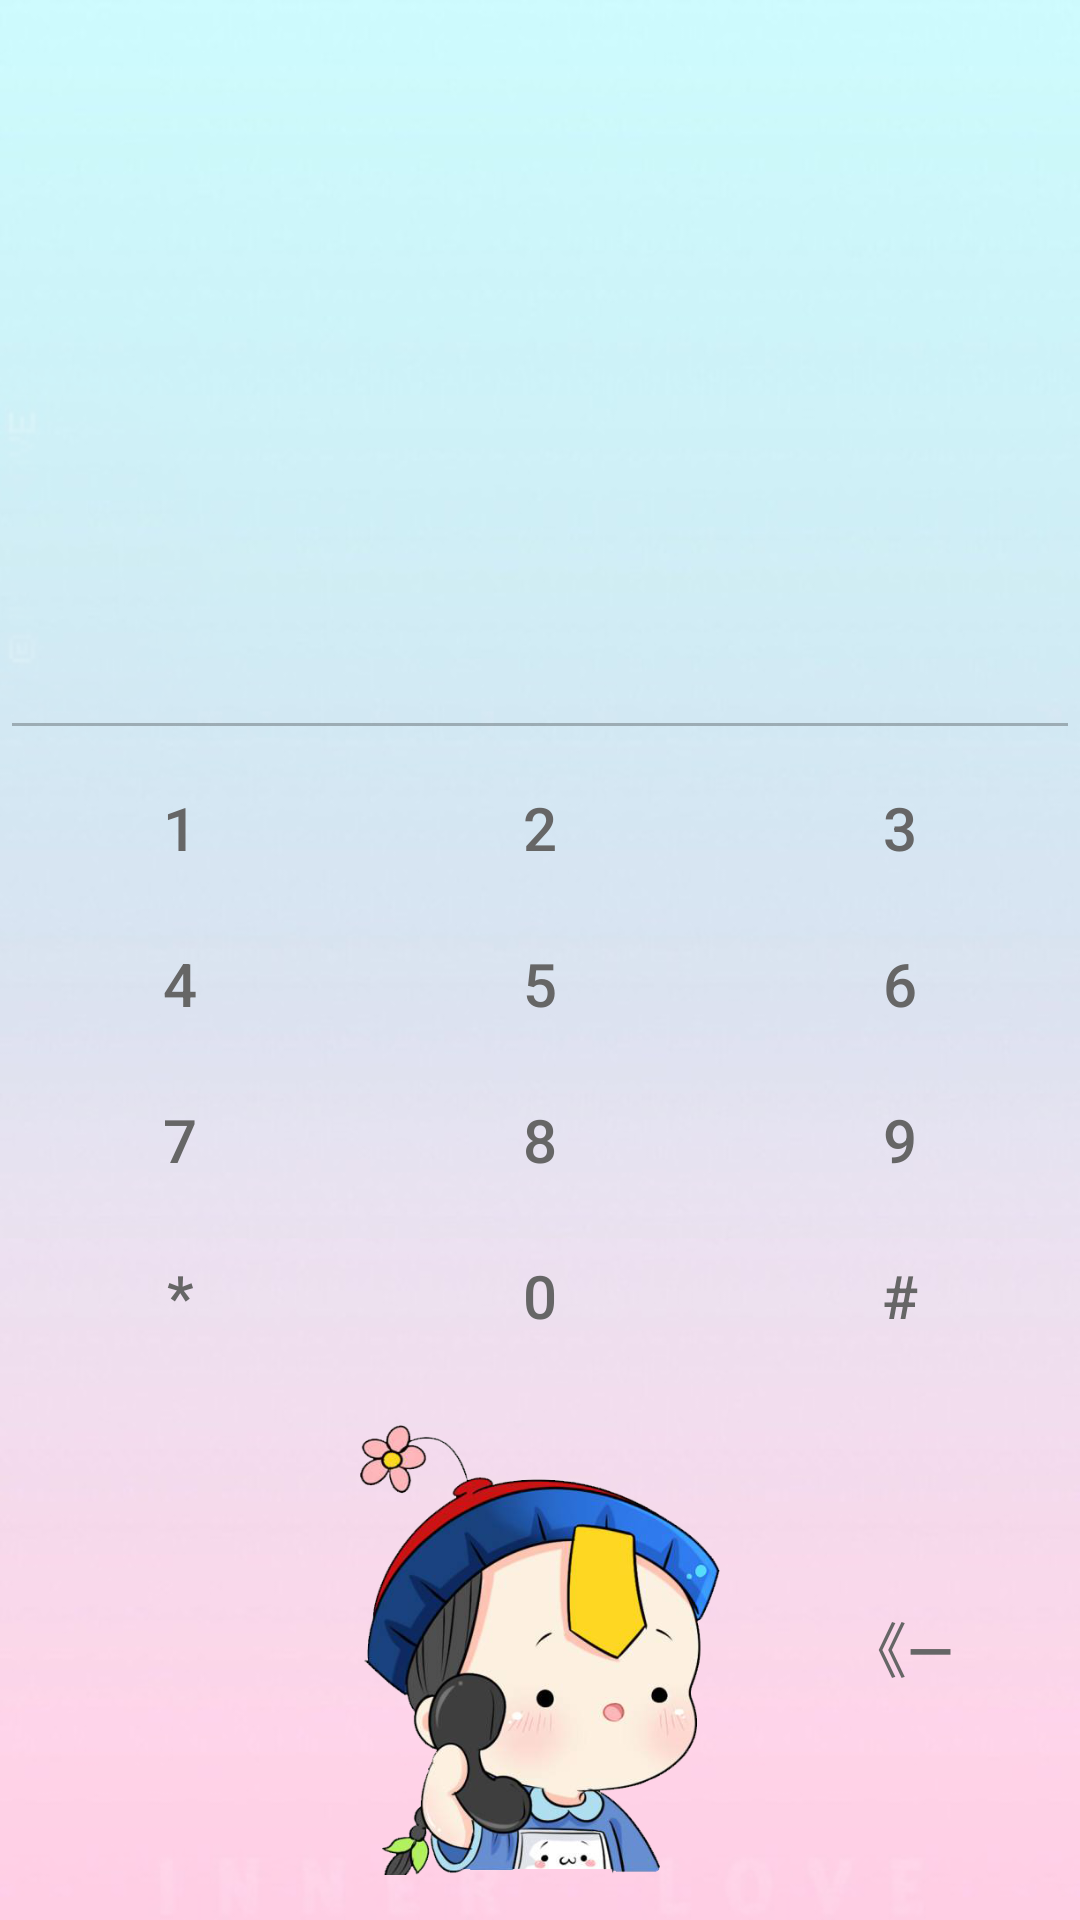

Layout XML and referenced resources for this Android screen:
<!-- AndroidManifest.xml: application theme AppTheme -->
<!-- res/layout/activity_call.xml -->
<?xml version="1.0" encoding="utf-8"?>
<LinearLayout xmlns:android="http://schemas.android.com/apk/res/android"
    android:orientation="vertical"
    android:layout_width="match_parent"
    android:layout_height="match_parent"
    android:background="@drawable/bac"
    xmlns:tools="http://schemas.android.com/tools"
    tools:context="com.example.communication.CallActivity"

    >


    <EditText
        android:id="@+id/callNumberTextView"
        android:paddingBottom="5dp"
        android:gravity="bottom|center"
        android:layout_width="match_parent"
        android:layout_height="250sp"
        android:textSize="50sp"
        android:textColor="#666666"
        android:enabled="false"/>
    <LinearLayout
        android:layout_width="match_parent"
        android:layout_height="0dp"
        android:layout_weight="1"
        android:orientation="horizontal">

        <Button
            android:id="@+id/number1Button"
            android:layout_width="0dp"
            android:layout_height="match_parent"
            android:layout_weight="1"
            android:textSize="20sp"

            android:text="@string/number_one"
            android:background="@drawable/buttonstytle"
            android:textColor="#666666"/>
        <Button
            android:id="@+id/number2Button"
            android:layout_width="0dp"
            android:layout_height="match_parent"
            android:layout_weight="1"
            android:textSize="20sp"
            android:text="@string/number_two"
            android:background="@drawable/buttonstytle"
            android:textColor="#666666"/>
        <Button
            android:id="@+id/number3Button"
            android:layout_width="0dp"
            android:layout_height="match_parent"
            android:layout_weight="1"
            android:textSize="20sp"
            android:text="@string/number_three"
            android:background="@drawable/buttonstytle"
            android:textColor="#666666"/>

    </LinearLayout>

    <LinearLayout
        android:layout_width="match_parent"
        android:layout_height="0dp"
        android:layout_weight="1"
        android:orientation="horizontal">

        <Button
            android:id="@+id/number4Button"
            android:layout_width="0dp"
            android:layout_height="match_parent"
            android:layout_weight="1"
            android:textSize="20sp"
            android:text="@string/number_four"
            android:background="@drawable/buttonstytle"
            android:textColor="#666666"/>
        <Button
            android:id="@+id/number5Button"
            android:layout_width="0dp"
            android:layout_height="match_parent"
            android:layout_weight="1"
            android:textSize="20sp"
            android:text="@string/number_five"
            android:background="@drawable/buttonstytle"
            android:textColor="#666666"/>
        <Button
            android:id="@+id/number6Button"
            android:layout_width="0dp"
            android:layout_height="match_parent"
            android:layout_weight="1"
            android:textSize="20sp"
            android:text="@string/number_six"
            android:background="@drawable/buttonstytle"
            android:textColor="#666666"/>

    </LinearLayout>

    <LinearLayout
        android:layout_width="match_parent"
        android:layout_height="0dp"
        android:layout_weight="1"
        android:orientation="horizontal">
        <Button
            android:id="@+id/number7Button"
            android:layout_width="0dp"
            android:layout_height="match_parent"
            android:layout_weight="1"
            android:textSize="20sp"
            android:text="@string/number_seven"
            android:background="@drawable/buttonstytle"
            android:textColor="#666666"/>
        <Button
            android:id="@+id/number8Button"
            android:layout_width="0dp"
            android:layout_height="match_parent"
            android:layout_weight="1"
            android:textSize="20sp"
            android:text="@string/number_eight"
            android:background="@drawable/buttonstytle"
            android:textColor="#666666"/>
        <Button
            android:id="@+id/number9Button"
            android:layout_width="0dp"
            android:layout_height="match_parent"
            android:layout_weight="1"
            android:textSize="20sp"
            android:text="@string/number_nine"
            android:background="@drawable/buttonstytle"
            android:textColor="#666666"/>

    </LinearLayout>
    <LinearLayout
        android:layout_width="match_parent"
        android:layout_height="0dp"
        android:layout_weight="1"
        android:orientation="horizontal">
        <Button
            android:id="@+id/numberStarButton"
            android:layout_width="0dp"
            android:layout_height="match_parent"
            android:layout_weight="1"
            android:textSize="20sp"
            android:text="@string/number_star"
            android:background="@drawable/buttonstytle"
            android:textColor="#666666"/>
        <Button
            android:id="@+id/number0Button"
            android:layout_width="0dp"
            android:layout_height="match_parent"
            android:layout_weight="1"
            android:textSize="20sp"
            android:text="@string/number_zero"
            android:background="@drawable/buttonstytle"
            android:textColor="#666666"/>
        <Button
            android:id="@+id/numberSharpButton"
            android:layout_width="0dp"
            android:layout_height="match_parent"
            android:layout_weight="1"
            android:textSize="20sp"
            android:text="@string/number_sharp"
            android:background="@drawable/buttonstytle"
            android:textColor="#666666"/>

    </LinearLayout>
    <LinearLayout
        android:layout_width="match_parent"
        android:layout_height="130dp"
        android:layout_weight="1"
        android:orientation="horizontal">
        <Button
            android:layout_width="0dp"
            android:layout_height="match_parent"
            android:layout_weight="1"
            android:alpha="0" />
        <Button
            android:id="@+id/callButton"
            android:layout_width="0dp"
            android:layout_height="150dp"
            android:layout_weight="1"
            android:textSize="20sp"

            android:background="@drawable/call"
            android:textColor="#ffffff"/>
        <Button
            android:id="@+id/clearButton"
            android:layout_width="0dp"
            android:layout_height="match_parent"
            android:layout_weight="1"
            android:textSize="20sp"
            android:text="@string/action_clear"
            android:background="@drawable/buttonstytle"
            android:textColor="#666666"/>

    </LinearLayout>

</LinearLayout>
<!-- resources referenced by this layout -->
<resources>
  <!-- drawable bac: png bitmap (drawable, 102752 bytes) -->
  <!-- drawable buttonstytle (drawable) -->
  <?xml version="1.0" encoding="utf-8"?>
  <shape xmlns:android="http://schemas.android.com/apk/res/android" >
      
      <solid android:color="#00666666" />
      
          android:width="0.01dp"
          android:color="#FFFFFF" />
  </shape>
  <!-- drawable call: png bitmap (drawable, 184016 bytes) -->
  <string name="action_clear">《—</string>
  <string name="number_eight">8</string>
  <string name="number_five">5</string>
  <string name="number_four">4</string>
  <string name="number_nine">9</string>
  <string name="number_one">1</string>
  <string name="number_seven">7</string>
  <string name="number_sharp">#</string>
  <string name="number_six">6</string>
  <string name="number_star">*</string>
  <string name="number_three">3</string>
  <string name="number_two">2</string>
  <string name="number_zero">0</string>
  <style name="AppTheme" parent="Theme.AppCompat.Light.DarkActionBar">
  
              <item name="windowActionBar">false</item>
              <item name="windowNoTitle">true</item>
          </style>
</resources>
